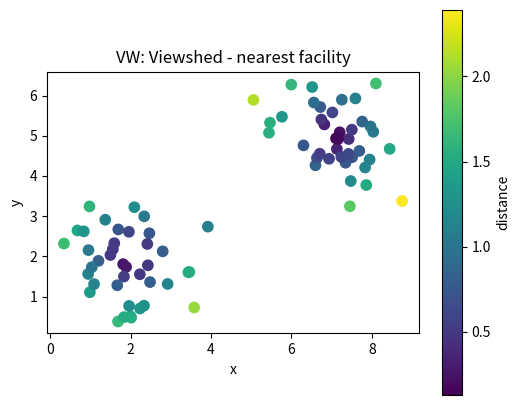
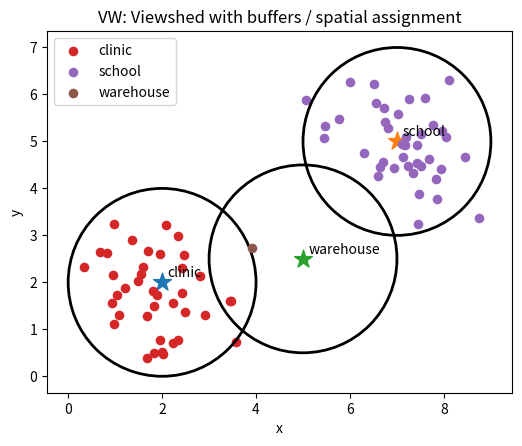

Reproduce these figures in Python, in order.
# Shared setup for browser-friendly geospatial examples.
# These notebooks avoid heavy compiled GIS dependencies so they run well in JupyterLite/Pyodide.
import math
import random
from collections import defaultdict, deque
import numpy as np
import pandas as pd
import matplotlib.pyplot as plt

random.seed(7)
np.random.seed(7)

def make_points(n=60, centers=((2, 2), (7, 5)), spread=0.85):
    """Create clustered x/y observations with simple attributes."""
    pts = []
    for i in range(n):
        cx, cy = centers[i % len(centers)]
        x = np.random.normal(cx, spread)
        y = np.random.normal(cy, spread)
        pts.append({'id': i, 'x': x, 'y': y, 'group': chr(65 + (i % len(centers))), 'value': 10 + 2*x + y + np.random.normal(0, 1)})
    return pd.DataFrame(pts)

def grid_surface(nx=80, ny=60):
    """Synthetic elevation-like raster with hills and noise."""
    x = np.linspace(0, 10, nx)
    y = np.linspace(0, 8, ny)
    X, Y = np.meshgrid(x, y)
    Z = 70*np.exp(-((X-3.0)**2 + (Y-5.5)**2)/5.0) + 45*np.exp(-((X-7.5)**2 + (Y-2.5)**2)/3.0)
    Z += 4*np.sin(X*1.7) + 3*np.cos(Y*2.1)
    return X, Y, Z

def plot_points(df, title='Point layer', value_col='value'):
    fig, ax = plt.subplots(figsize=(6, 5))
    s = ax.scatter(df['x'], df['y'], c=df[value_col], s=55)
    ax.set_title(title)
    ax.set_xlabel('x')
    ax.set_ylabel('y')
    ax.set_aspect('equal', adjustable='box')
    fig.colorbar(s, ax=ax, label=value_col)
    plt.show()

def plot_raster(Z, title='Raster surface'):
    fig, ax = plt.subplots(figsize=(6, 5))
    im = ax.imshow(Z, origin='lower', extent=[0, 10, 0, 8])
    ax.set_title(title)
    ax.set_xlabel('x')
    ax.set_ylabel('y')
    fig.colorbar(im, ax=ax)
    plt.show()

def distance(a, b):
    return math.hypot(a[0]-b[0], a[1]-b[1])

def nearest_neighbor(df, facilities):
    rows = []
    for _, r in df.iterrows():
        dists = [(name, distance((r.x, r.y), xy)) for name, xy in facilities.items()]
        name, d = min(dists, key=lambda t: t[1])
        rows.append((name, d))
    out = df.copy()
    out['nearest'] = [r[0] for r in rows]
    out['distance'] = [r[1] for r in rows]
    return out

def moving_average_2d(A, radius=1):
    B = np.zeros_like(A, dtype=float)
    for i in range(A.shape[0]):
        for j in range(A.shape[1]):
            r0, r1 = max(0, i-radius), min(A.shape[0], i+radius+1)
            c0, c1 = max(0, j-radius), min(A.shape[1], j+radius+1)
            B[i, j] = A[r0:r1, c0:c1].mean()
    return B


# VW: Viewshed mini-lab
points = make_points(80)
facilities = {'clinic': (2, 2), 'school': (7, 5), 'warehouse': (5, 2.5)}
assigned = nearest_neighbor(points, facilities)
plot_points(assigned, 'VW: Viewshed - nearest facility', 'distance')

fig, ax = plt.subplots(figsize=(6, 5))
for facility, (x, y) in facilities.items():
    ax.scatter(x, y, marker='*', s=180)
    ax.text(x + 0.12, y + 0.12, facility)
for facility, group in assigned.groupby('nearest'):
    ax.scatter(group['x'], group['y'], s=35, label=facility)
    # Draw a simple buffer ring around each facility.
    fx, fy = facilities[facility]
    ring = plt.Circle((fx, fy), radius=2.0, fill=False, linewidth=2)
    ax.add_patch(ring)
ax.set_title('VW: Viewshed with buffers / spatial assignment')
ax.set_xlabel('x'); ax.set_ylabel('y'); ax.legend(); ax.set_aspect('equal'); plt.show()

assigned.groupby('nearest').agg(features=('id','count'), average_distance=('distance','mean'), average_value=('value','mean')).round(2)
